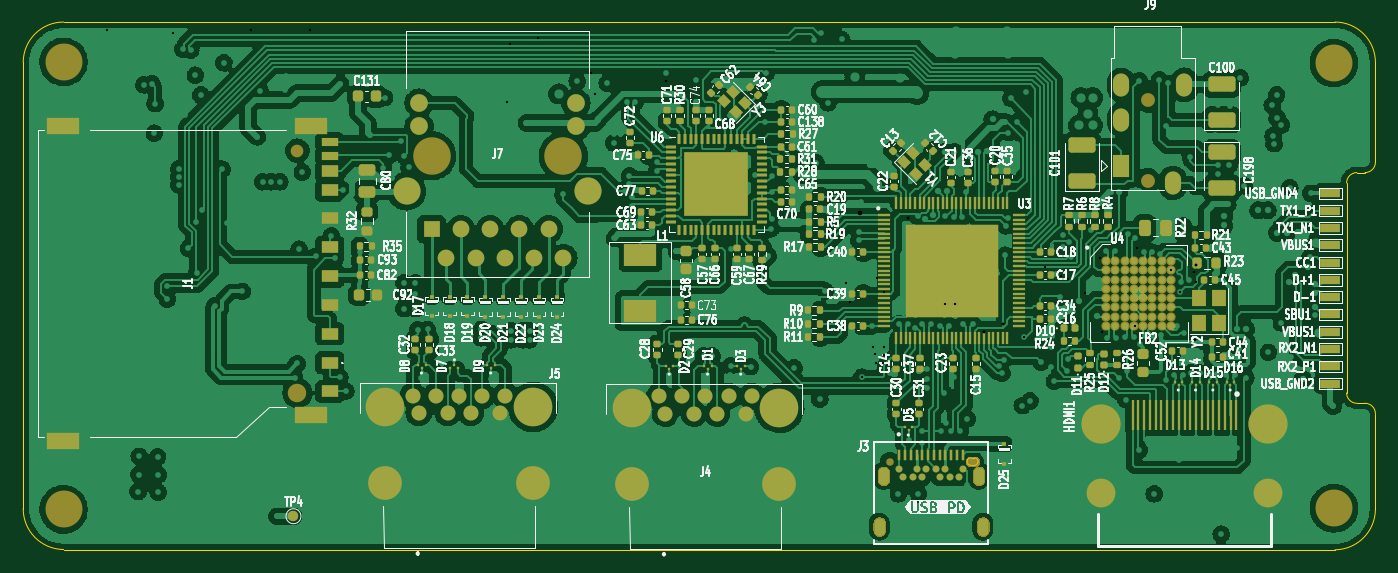
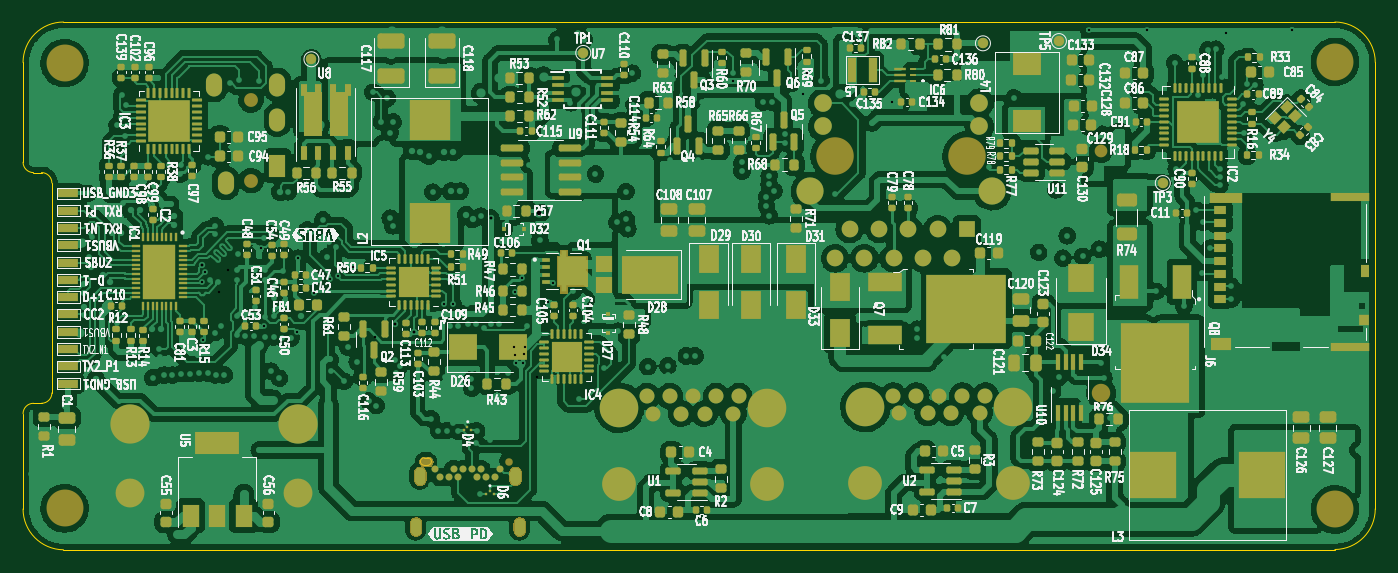
Circuit board: 23 layer files. Board 117.2 x 45.8 mm.
- bottom_copper: USB_HUB_ADAPTER-B_Cu.gbr (791459 bytes)
- bottom_mask: USB_HUB_ADAPTER-B_Mask.gbr (53874 bytes)
- paste: USB_HUB_ADAPTER-B_Paste.gbr (23228 bytes)
- bottom_silk: USB_HUB_ADAPTER-B_Silkscreen.gbr (233605 bytes)
- outline: USB_HUB_ADAPTER-Edge_Cuts.gbr (1963 bytes)
- top_copper: USB_HUB_ADAPTER-F_Cu.gbr (672611 bytes)
- top_mask: USB_HUB_ADAPTER-F_Mask.gbr (49400 bytes)
- paste: USB_HUB_ADAPTER-F_Paste.gbr (18422 bytes)
- top_silk: USB_HUB_ADAPTER-F_Silkscreen.gbr (163925 bytes)
- inner_copper: USB_HUB_ADAPTER-In1_Cu.gbr (531763 bytes)
- inner_copper: USB_HUB_ADAPTER-In2_Cu.gbr (437614 bytes)
- inner_copper: USB_HUB_ADAPTER-In3_Cu.gbr (575937 bytes)
- inner_copper: USB_HUB_ADAPTER-In4_Cu.gbr (522090 bytes)
- drill: USB_HUB_ADAPTER-NPTH.drl (842 bytes)
- drill: USB_HUB_ADAPTER-PTH.drl (8769 bytes)
- drill: USB_HUB_ADAPTER-front-in1.drl (554 bytes)
- drill: USB_HUB_ADAPTER-front-in2.drl (744 bytes)
- drill: USB_HUB_ADAPTER-front-in3.drl (533 bytes)
- drill: USB_HUB_ADAPTER-front-in4.drl (396 bytes)
- drill: USB_HUB_ADAPTER-in1-back.drl (446 bytes)
- drill: USB_HUB_ADAPTER-in2-back.drl (434 bytes)
- drill: USB_HUB_ADAPTER-in3-back.drl (784 bytes)
- drill: USB_HUB_ADAPTER-in4-back.drl (468 bytes)

=== bottom_copper: USB_HUB_ADAPTER-B_Cu.gbr (791459 bytes, source omitted) ===
=== bottom_mask: USB_HUB_ADAPTER-B_Mask.gbr (53874 bytes, source omitted) ===
=== paste: USB_HUB_ADAPTER-B_Paste.gbr (23228 bytes, source omitted) ===
=== bottom_silk: USB_HUB_ADAPTER-B_Silkscreen.gbr (233605 bytes, source omitted) ===
=== outline: USB_HUB_ADAPTER-Edge_Cuts.gbr ===
G04 #@! TF.GenerationSoftware,KiCad,Pcbnew,(6.0.7)*
G04 #@! TF.CreationDate,2022-10-31T13:42:49+03:00*
G04 #@! TF.ProjectId,USB_HUB_ADAPTER,5553425f-4855-4425-9f41-444150544552,rev?*
G04 #@! TF.SameCoordinates,Original*
G04 #@! TF.FileFunction,Profile,NP*
%FSLAX46Y46*%
G04 Gerber Fmt 4.6, Leading zero omitted, Abs format (unit mm)*
G04 Created by KiCad (PCBNEW (6.0.7)) date 2022-10-31 13:42:49*
%MOMM*%
%LPD*%
G01*
G04 APERTURE LIST*
G04 #@! TA.AperFunction,Profile*
%ADD10C,0.100000*%
G04 #@! TD*
G04 APERTURE END LIST*
D10*
X212122875Y-86700000D02*
X212822875Y-86700000D01*
X213722875Y-107600000D02*
X213722875Y-115862500D01*
X100000000Y-73650000D02*
G75*
G03*
X96500000Y-77150000I0J-3500000D01*
G01*
X213722900Y-107600000D02*
G75*
G03*
X212822875Y-106700000I-900000J0D01*
G01*
X211222900Y-105800000D02*
G75*
G03*
X212122875Y-106700000I900000J0D01*
G01*
X212822875Y-86699975D02*
G75*
G03*
X213722875Y-85800000I25J899975D01*
G01*
X213722900Y-77150000D02*
G75*
G03*
X210222875Y-73650000I-3500000J0D01*
G01*
X96500000Y-115850000D02*
X96500000Y-77150000D01*
X210222875Y-73650000D02*
X100000000Y-73650000D01*
X210222875Y-119399974D02*
G75*
G03*
X213722875Y-115862500I-37675J3537474D01*
G01*
X211222875Y-105800000D02*
X211222875Y-87600000D01*
X212822875Y-106700000D02*
X212122875Y-106700000D01*
X100000000Y-119375000D02*
X210222875Y-119400000D01*
X213722875Y-85800000D02*
X213722875Y-77150000D01*
X212122875Y-86699975D02*
G75*
G03*
X211222875Y-87600000I25J-900025D01*
G01*
X96500011Y-115850000D02*
G75*
G03*
X100000000Y-119375000I3525089J0D01*
G01*
X178950000Y-112075000D02*
X178650000Y-112075000D01*
X178650000Y-111425000D02*
X178950000Y-111425000D01*
X178950000Y-112075000D02*
G75*
G03*
X179275000Y-111750000I0J325000D01*
G01*
X178325000Y-111750000D02*
G75*
G03*
X178650000Y-112075000I325000J0D01*
G01*
X179275000Y-111750000D02*
G75*
G03*
X178950000Y-111425000I-325000J0D01*
G01*
X178650000Y-111425000D02*
G75*
G03*
X178325000Y-111750000I0J-325000D01*
G01*
M02*

=== top_copper: USB_HUB_ADAPTER-F_Cu.gbr (672611 bytes, source omitted) ===
=== top_mask: USB_HUB_ADAPTER-F_Mask.gbr (49400 bytes, source omitted) ===
=== paste: USB_HUB_ADAPTER-F_Paste.gbr (18422 bytes, source omitted) ===
=== top_silk: USB_HUB_ADAPTER-F_Silkscreen.gbr (163925 bytes, source omitted) ===
=== inner_copper: USB_HUB_ADAPTER-In1_Cu.gbr (531763 bytes, source omitted) ===
=== inner_copper: USB_HUB_ADAPTER-In2_Cu.gbr (437614 bytes, source omitted) ===
=== inner_copper: USB_HUB_ADAPTER-In3_Cu.gbr (575937 bytes, source omitted) ===
=== inner_copper: USB_HUB_ADAPTER-In4_Cu.gbr (522090 bytes, source omitted) ===
=== drill: USB_HUB_ADAPTER-NPTH.drl ===
M48
; DRILL file {KiCad (6.0.7)} date Mon Oct 31 13:42:52 2022
; FORMAT={-:-/ absolute / metric / decimal}
; #@! TF.CreationDate,2022-10-31T13:42:52+03:00
; #@! TF.GenerationSoftware,Kicad,Pcbnew,(6.0.7)
; #@! TF.FileFunction,NonPlated,1,6,NPTH
FMAT,2
METRIC
; #@! TA.AperFunction,NonPlated,NPTH,ComponentDrill
T1C0.650
; #@! TA.AperFunction,NonPlated,NPTH,ComponentDrill
T2C1.100
; #@! TA.AperFunction,NonPlated,NPTH,ComponentDrill
T3C1.200
; #@! TA.AperFunction,NonPlated,NPTH,ComponentDrill
T4C1.600
; #@! TA.AperFunction,NonPlated,NPTH,ComponentDrill
T5C3.200
; #@! TA.AperFunction,NonPlated,NPTH,ComponentDrill
T6C3.250
%
G90
G05
T1
X171.6Y-111.75
X178.8Y-111.75
T2
X120.275Y-84.801
T3
X193.968Y-80.4
X193.968Y-87.4
T4
X120.275Y-105.801
T5
X100.0Y-77.1
X100.0Y-115.9
X210.123Y-77.2
X210.123Y-115.8
T6
X131.9Y-85.25
X143.33Y-85.25
T0
M30

=== drill: USB_HUB_ADAPTER-PTH.drl (8769 bytes, source omitted) ===
=== drill: USB_HUB_ADAPTER-front-in1.drl ===
M48
; DRILL file {KiCad (6.0.7)} date Mon Oct 31 13:42:52 2022
; FORMAT={-:-/ absolute / metric / decimal}
; #@! TF.CreationDate,2022-10-31T13:42:52+03:00
; #@! TF.GenerationSoftware,Kicad,Pcbnew,(6.0.7)
; #@! TF.FileFunction,Plated,1,2,Blind
FMAT,2
METRIC
; #@! TA.AperFunction,Plated,Buried,ViaDrill
T1C0.200
%
G90
G05
T1
X133.55Y-83.0
X136.75Y-83.0
X138.45Y-83.0
X185.6Y-100.14
X185.94Y-107.71
X186.07Y-95.45
X186.27Y-99.33
X190.54Y-89.64
X191.99Y-95.18
X192.78Y-96.78
X192.79Y-97.58
X193.58Y-97.58
X194.38Y-95.18
X194.38Y-99.18
X195.98Y-96.78
T0
M30

=== drill: USB_HUB_ADAPTER-front-in2.drl ===
M48
; DRILL file {KiCad (6.0.7)} date Mon Oct 31 13:42:52 2022
; FORMAT={-:-/ absolute / metric / decimal}
; #@! TF.CreationDate,2022-10-31T13:42:52+03:00
; #@! TF.GenerationSoftware,Kicad,Pcbnew,(6.0.7)
; #@! TF.FileFunction,Plated,1,3,Blind
FMAT,2
METRIC
; #@! TA.AperFunction,Plated,Buried,ViaDrill
T1C0.200
%
G90
G05
T1
X127.721Y-86.312
X128.25Y-85.2
X129.225Y-83.975
X130.69Y-100.31
X131.549Y-100.295
X143.07Y-81.39
X146.5Y-91.3
X147.75Y-92.375
X149.571Y-88.191
X153.125Y-93.5
X157.82Y-93.347
X159.897Y-86.95
X160.8Y-82.3
X161.075Y-93.925
X161.424Y-86.995
X177.225Y-90.575
X177.925Y-90.525
X177.98Y-99.86
X178.811Y-99.841
X190.375Y-93.475
X191.125Y-93.5
X191.19Y-98.37
X193.691Y-93.581
X194.38Y-95.97
X194.39Y-93.595
X194.39Y-96.78
T0
M30

=== drill: USB_HUB_ADAPTER-front-in3.drl ===
M48
; DRILL file {KiCad (6.0.7)} date Mon Oct 31 13:42:52 2022
; FORMAT={-:-/ absolute / metric / decimal}
; #@! TF.CreationDate,2022-10-31T13:42:52+03:00
; #@! TF.GenerationSoftware,Kicad,Pcbnew,(6.0.7)
; #@! TF.FileFunction,Plated,1,4,Blind
FMAT,2
METRIC
; #@! TA.AperFunction,Plated,Buried,ViaDrill
T1C0.200
; #@! TA.AperFunction,Plated,Buried,ViaDrill
T2C0.250
%
G90
G05
T1
X170.55Y-87.95
X176.308Y-105.8
X176.434Y-90.5
X181.625Y-93.859
X186.37Y-97.525
X195.19Y-98.38
X195.601Y-104.688
X195.889Y-96.015
T2
X188.025Y-97.85
T0
M30

=== drill: USB_HUB_ADAPTER-front-in4.drl ===
M48
; DRILL file {KiCad (6.0.7)} date Mon Oct 31 13:42:52 2022
; FORMAT={-:-/ absolute / metric / decimal}
; #@! TF.CreationDate,2022-10-31T13:42:52+03:00
; #@! TF.GenerationSoftware,Kicad,Pcbnew,(6.0.7)
; #@! TF.FileFunction,Plated,1,5,Blind
FMAT,2
METRIC
; #@! TA.AperFunction,Plated,Buried,ViaDrill
T1C0.200
%
G90
G05
T1
X169.19Y-104.441
X183.225Y-100.928
X195.97Y-95.18
X196.77Y-97.01
T0
M30

=== drill: USB_HUB_ADAPTER-in1-back.drl ===
M48
; DRILL file {KiCad (6.0.7)} date Mon Oct 31 13:42:52 2022
; FORMAT={-:-/ absolute / metric / decimal}
; #@! TF.CreationDate,2022-10-31T13:42:52+03:00
; #@! TF.GenerationSoftware,Kicad,Pcbnew,(6.0.7)
; #@! TF.FileFunction,Plated,2,6,Blind
FMAT,2
METRIC
; #@! TA.AperFunction,Plated,Buried,ViaDrill
T1C0.200
%
G90
G05
T1
X103.74Y-74.38
X109.48Y-74.56
X116.26Y-74.34
X121.34Y-74.31
X138.4Y-80.55
X146.1Y-79.9
X152.2Y-78.8
X193.06Y-93.23
T0
M30

=== drill: USB_HUB_ADAPTER-in2-back.drl ===
M48
; DRILL file {KiCad (6.0.7)} date Mon Oct 31 13:42:52 2022
; FORMAT={-:-/ absolute / metric / decimal}
; #@! TF.CreationDate,2022-10-31T13:42:52+03:00
; #@! TF.GenerationSoftware,Kicad,Pcbnew,(6.0.7)
; #@! TF.FileFunction,Plated,3,6,Blind
FMAT,2
METRIC
; #@! TA.AperFunction,Plated,Buried,ViaDrill
T1C0.200
; #@! TA.AperFunction,Plated,Buried,ViaDrill
T2C0.250
%
G90
G05
T1
X197.963Y-95.333
X198.18Y-96.2
T2
X198.2Y-94.675
T0
M30

=== drill: USB_HUB_ADAPTER-in3-back.drl ===
M48
; DRILL file {KiCad (6.0.7)} date Mon Oct 31 13:42:52 2022
; FORMAT={-:-/ absolute / metric / decimal}
; #@! TF.CreationDate,2022-10-31T13:42:52+03:00
; #@! TF.GenerationSoftware,Kicad,Pcbnew,(6.0.7)
; #@! TF.FileFunction,Plated,4,6,Blind
FMAT,2
METRIC
; #@! TA.AperFunction,Plated,Buried,ViaDrill
T1C0.200
; #@! TA.AperFunction,Plated,Buried,ViaDrill
T2C0.250
; #@! TA.AperFunction,Plated,Buried,ViaDrill
T3C0.400
%
G90
G05
T1
X138.72Y-75.54
X141.11Y-75.06
X145.76Y-78.04
X167.817Y-96.23
X170.2Y-101.8
X170.33Y-102.4
X170.4Y-103.2
X170.48Y-95.86
X171.025Y-103.175
X171.08Y-97.01
X171.1Y-102.5
X171.125Y-101.8
X176.45Y-98.125
X177.25Y-98.075
X186.424Y-95.674
X187.079Y-95.92
X188.511Y-97.131
X189.85Y-94.125
X198.1Y-101.175
T2
X173.19Y-90.66
X181.46Y-99.85
T3
X169.0Y-90.2
T0
M30

=== drill: USB_HUB_ADAPTER-in4-back.drl ===
M48
; DRILL file {KiCad (6.0.7)} date Mon Oct 31 13:42:52 2022
; FORMAT={-:-/ absolute / metric / decimal}
; #@! TF.CreationDate,2022-10-31T13:42:52+03:00
; #@! TF.GenerationSoftware,Kicad,Pcbnew,(6.0.7)
; #@! TF.FileFunction,Plated,5,6,Blind
FMAT,2
METRIC
; #@! TA.AperFunction,Plated,Buried,ViaDrill
T1C0.200
; #@! TA.AperFunction,Plated,Buried,ViaDrill
T2C0.250
%
G90
G05
T1
X168.21Y-97.95
X185.09Y-94.91
X189.989Y-100.559
X192.85Y-100.04
T2
X179.81Y-100.55
T0
M30

